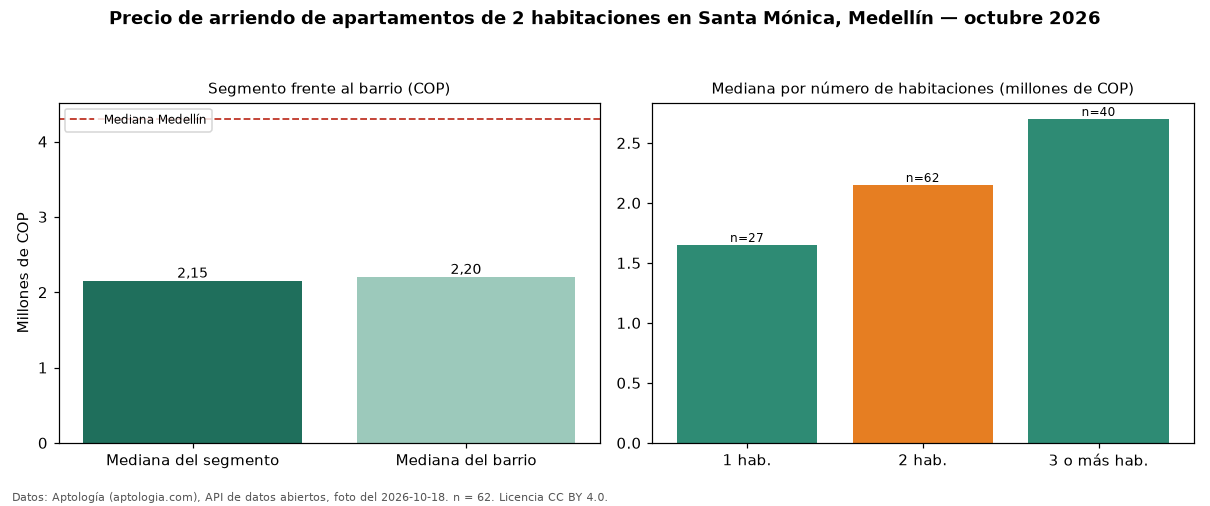

The file beside this chart, header and first rows:
seccion, metrica, valor_cop, n
precio, mediana, 2150000, 62
habitaciones, 1, 1650000, 27
habitaciones, 2, 2150000, 62
habitaciones, 3+, 2700000, 40
barrio, mediana_barrio_todos_los_tamanos, 2200000, 129
ciudad, mediana_ciudad, 4300000, 
fuente, fecha_foto, 2026-10-18, 
fuente, atribucion, https://www.aptologia.com/arriendo/medel…, 
